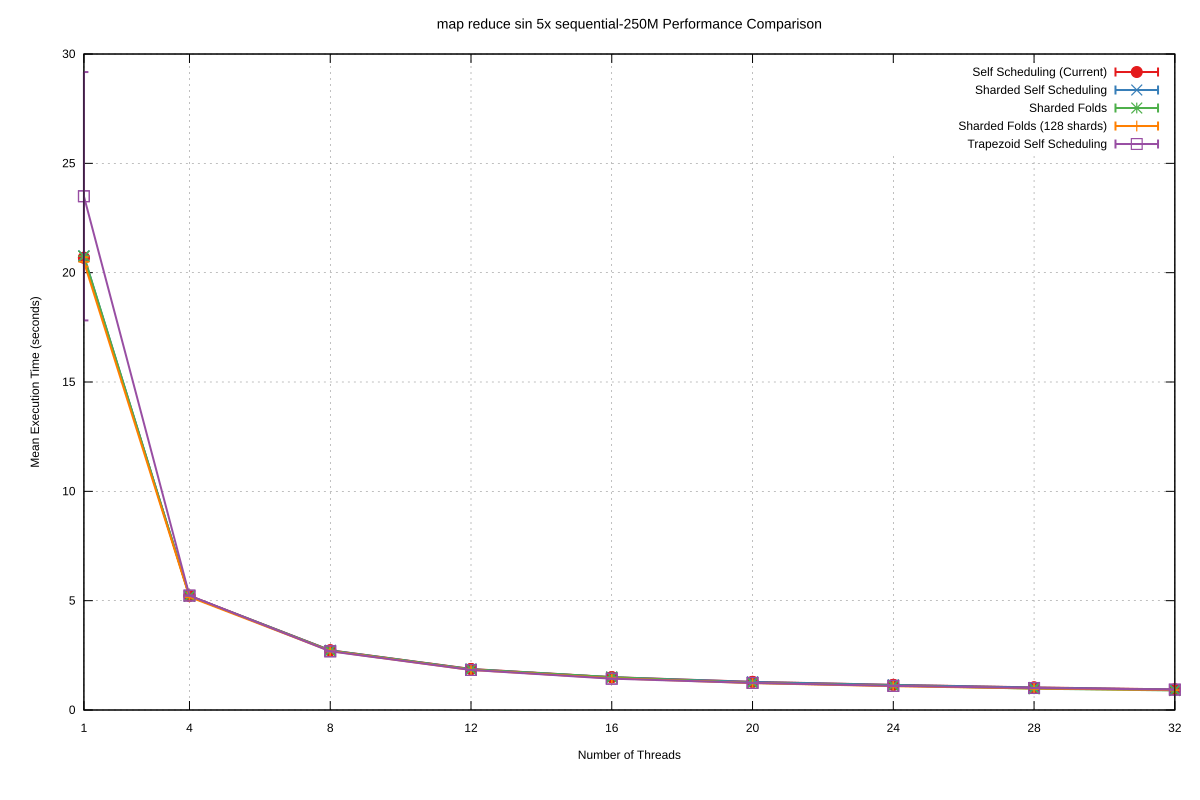

Data behind this chart, as committed beside it:
Name, Mean, MeanLB, MeanUB, Stddev, StddevLB, StddevUB, scheduler, threads
map reduce sin 5x/sequential-250M, 20.69, 20.68, 20.69, 8.970729315662956e-3, 2.6145303854718804e-3, 1.208639351290258e-2, Self Scheduling (Current), 1
map reduce sin 5x/sequential-250M, 5.223, 5.222, 5.225, 1.726035958362534e-3, 7.745199990414114e-4, 2.3747846195416047e-3, Self Scheduling (Current), 4
map reduce sin 5x/sequential-250M, 2.731, 2.73, 2.731, 8.915471281557908e-4, 5.51035317281956e-4, 1.0827179761426784e-3, Self Scheduling (Current), 8
map reduce sin 5x/sequential-250M, 1.875, 1.871, 1.88, 5.3519450666580405e-3, 2.0464865568404766e-3, 6.337167761559181e-3, Self Scheduling (Current), 12
map reduce sin 5x/sequential-250M, 1.502, 1.502, 1.503, 5.210808005124823e-4, 3.039327591275768e-5, 6.36283555644623e-4, Self Scheduling (Current), 16
map reduce sin 5x/sequential-250M, 1.288, 1.287, 1.289, 8.200395626105914e-4, 4.4227525706314096e-4, 1.2178950564043088e-3, Self Scheduling (Current), 20
map reduce sin 5x/sequential-250M, 1.151, 1.15, 1.151, 6.37359073218571e-4, 3.8097751439433985e-4, 8.262525325519592e-4, Self Scheduling (Current), 24
map reduce sin 5x/sequential-250M, 1.034, 1.033, 1.034, 2.795587922201932e-4, 1.128793743208467e-4, 4.1336016705585395e-4, Self Scheduling (Current), 28
map reduce sin 5x/sequential-250M, 0.9407, 0.9404, 0.9409, 3.4375256345472077e-4, 1.715265887028109e-4, 5.178056174408361e-4, Self Scheduling (Current), 32
map reduce sin 5x/sequential-250M, 20.76, 20.75, 20.77, 1.0748174484573353e-2, 9.193213835956112e-3, 1.1859724608958254e-2, Sharded Self Scheduling, 1
map reduce sin 5x/sequential-250M, 5.216, 5.215, 5.217, 9.516666135220387e-4, 4.8336045195673805e-4, 1.310784091819803e-3, Sharded Self Scheduling, 4
map reduce sin 5x/sequential-250M, 2.727, 2.726, 2.728, 1.0468996518367283e-3, 4.882288410230813e-4, 1.3523627686187671e-3, Sharded Self Scheduling, 8
map reduce sin 5x/sequential-250M, 1.868, 1.866, 1.869, 1.486340532189339e-3, 1.1362253377834586e-3, 1.7698522959906824e-3, Sharded Self Scheduling, 12
map reduce sin 5x/sequential-250M, 1.498, 1.497, 1.499, 1.105239523599817e-3, 9.47917423521516e-4, 1.154890356283071e-3, Sharded Self Scheduling, 16
map reduce sin 5x/sequential-250M, 1.282, 1.281, 1.282, 6.761679481646651e-4, 3.256033786806282e-4, 1.006415611471988e-3, Sharded Self Scheduling, 20
map reduce sin 5x/sequential-250M, 1.144, 1.143, 1.144, 5.036373504237751e-4, 2.178505275180633e-4, 6.732299357661194e-4, Sharded Self Scheduling, 24
map reduce sin 5x/sequential-250M, 1.025, 1.025, 1.025, 1.8045149441647473e-4, 3.2666072961233614e-5, 2.43841903106861e-4, Sharded Self Scheduling, 28
map reduce sin 5x/sequential-250M, 0.9319, 0.9317, 0.9322, 3.7705395707685155e-4, 2.2147905172861224e-4, 5.704720197126801e-4, Sharded Self Scheduling, 32
map reduce sin 5x/sequential-250M, 20.76, 20.75, 20.76, 7.2414349200771765e-3, 3.019922739053789e-3, 9.631406063206878e-3, Sharded Folds, 1
map reduce sin 5x/sequential-250M, 5.203, 5.203, 5.204, 8.084575016617654e-4, 4.262717652744166e-4, 1.1383408219810742e-3, Sharded Folds, 4
map reduce sin 5x/sequential-250M, 2.714, 2.713, 2.715, 8.660609717065522e-4, 1.0365230160922249e-5, 1.0206360169926635e-3, Sharded Folds, 8
map reduce sin 5x/sequential-250M, 1.858, 1.857, 1.858, 7.249540581359831e-4, 5.3866182097371215e-5, 9.13216190538806e-4, Sharded Folds, 12
map reduce sin 5x/sequential-250M, 1.5, 1.499, 1.501, 1.207892511600979e-3, 2.1863715449050897e-4, 1.595945901441873e-3, Sharded Folds, 16
map reduce sin 5x/sequential-250M, 1.242, 1.24, 1.243, 1.9297021686154197e-3, 8.874648730209875e-4, 2.614100615217399e-3, Sharded Folds, 20
map reduce sin 5x/sequential-250M, 1.119, 1.118, 1.12, 1.3290066666420226e-3, 5.713584832847118e-4, 1.8522535098929216e-3, Sharded Folds, 24
map reduce sin 5x/sequential-250M, 0.9744, 0.9734, 0.9751, 1.047569948210784e-3, 4.360687453299761e-4, 1.3144439423717726e-3, Sharded Folds, 28
map reduce sin 5x/sequential-250M, 0.8936, 0.8907, 0.8976, 3.8819554065410225e-3, 1.031533345457981e-3, 5.155114985459273e-3, Sharded Folds, 32
map reduce sin 5x/sequential-250M, 20.49, 20.17, 20.6, 0.2139, 7.088715210556984e-3, 0.2565, Sharded Folds (128 shards), 1
map reduce sin 5x/sequential-250M, 5.169, 5.167, 5.172, 2.9115960980567357e-3, 2.546075265854597e-3, 3.1738259116368354e-3, Sharded Folds (128 shards), 4
map reduce sin 5x/sequential-250M, 2.695, 2.686, 2.709, 1.4578760109905652e-2, 9.59075850242937e-4, 1.7898045440589653e-2, Sharded Folds (128 shards), 8
map reduce sin 5x/sequential-250M, 1.833, 1.831, 1.835, 2.509876540869962e-3, 5.779226776212454e-4, 3.3349255625589394e-3, Sharded Folds (128 shards), 12
map reduce sin 5x/sequential-250M, 1.451, 1.447, 1.455, 4.745180784505797e-3, 3.106474997921207e-3, 5.572168976366472e-3, Sharded Folds (128 shards), 16
map reduce sin 5x/sequential-250M, 1.231, 1.228, 1.234, 2.9306359731132874e-3, 1.9506816922514475e-3, 3.4886328333495905e-3, Sharded Folds (128 shards), 20
map reduce sin 5x/sequential-250M, 1.089, 1.088, 1.09, 1.5249696333861811e-3, 5.379603244364262e-4, 2.036633167361588e-3, Sharded Folds (128 shards), 24
map reduce sin 5x/sequential-250M, 0.9855, 0.9838, 0.9866, 1.8048906488105773e-3, 1.002203207463026e-3, 2.5488469020905342e-3, Sharded Folds (128 shards), 28
map reduce sin 5x/sequential-250M, 0.9073, 0.9045, 0.9094, 2.8065500869201964e-3, 1.158914050054515e-3, 3.7674097769770805e-3, Sharded Folds (128 shards), 32
map reduce sin 5x/sequential-250M, 23.5, 20.57, 29.21, 5.679, 3.625339225012958e-2, 6.719, Trapezoid Self Scheduling, 1
map reduce sin 5x/sequential-250M, 5.232, 5.227, 5.247, 9.755442175145335e-3, 1.1550076305866241e-4, 1.1586369018917811e-2, Trapezoid Self Scheduling, 4
map reduce sin 5x/sequential-250M, 2.683, 2.682, 2.685, 1.564721075388916e-3, 1.3380537275224924e-3, 1.6738010466646133e-3, Trapezoid Self Scheduling, 8
map reduce sin 5x/sequential-250M, 1.83, 1.829, 1.832, 2.1576427709954454e-3, 4.296728534233622e-5, 2.6329973863678845e-3, Trapezoid Self Scheduling, 12
map reduce sin 5x/sequential-250M, 1.432, 1.43, 1.433, 2.10348242756141e-3, 7.499148681139323e-4, 2.8854781438139203e-3, Trapezoid Self Scheduling, 16
map reduce sin 5x/sequential-250M, 1.238, 1.233, 1.245, 6.719122854020565e-3, 1.090698642656207e-3, 8.728998973633467e-3, Trapezoid Self Scheduling, 20
map reduce sin 5x/sequential-250M, 1.102, 1.096, 1.114, 1.0845974075626706e-2, 4.7047599218785763e-4, 1.3161769742268414e-2, Trapezoid Self Scheduling, 24
map reduce sin 5x/sequential-250M, 1.005, 1.003, 1.007, 2.537500031214605e-3, 9.982352300236252e-4, 2.9927552110932316e-3, Trapezoid Self Scheduling, 28
map reduce sin 5x/sequential-250M, 0.9321, 0.9297, 0.9338, 2.3147631186963397e-3, 1.1334168957546353e-3, 2.8527108805105504e-3, Trapezoid Self Scheduling, 32
